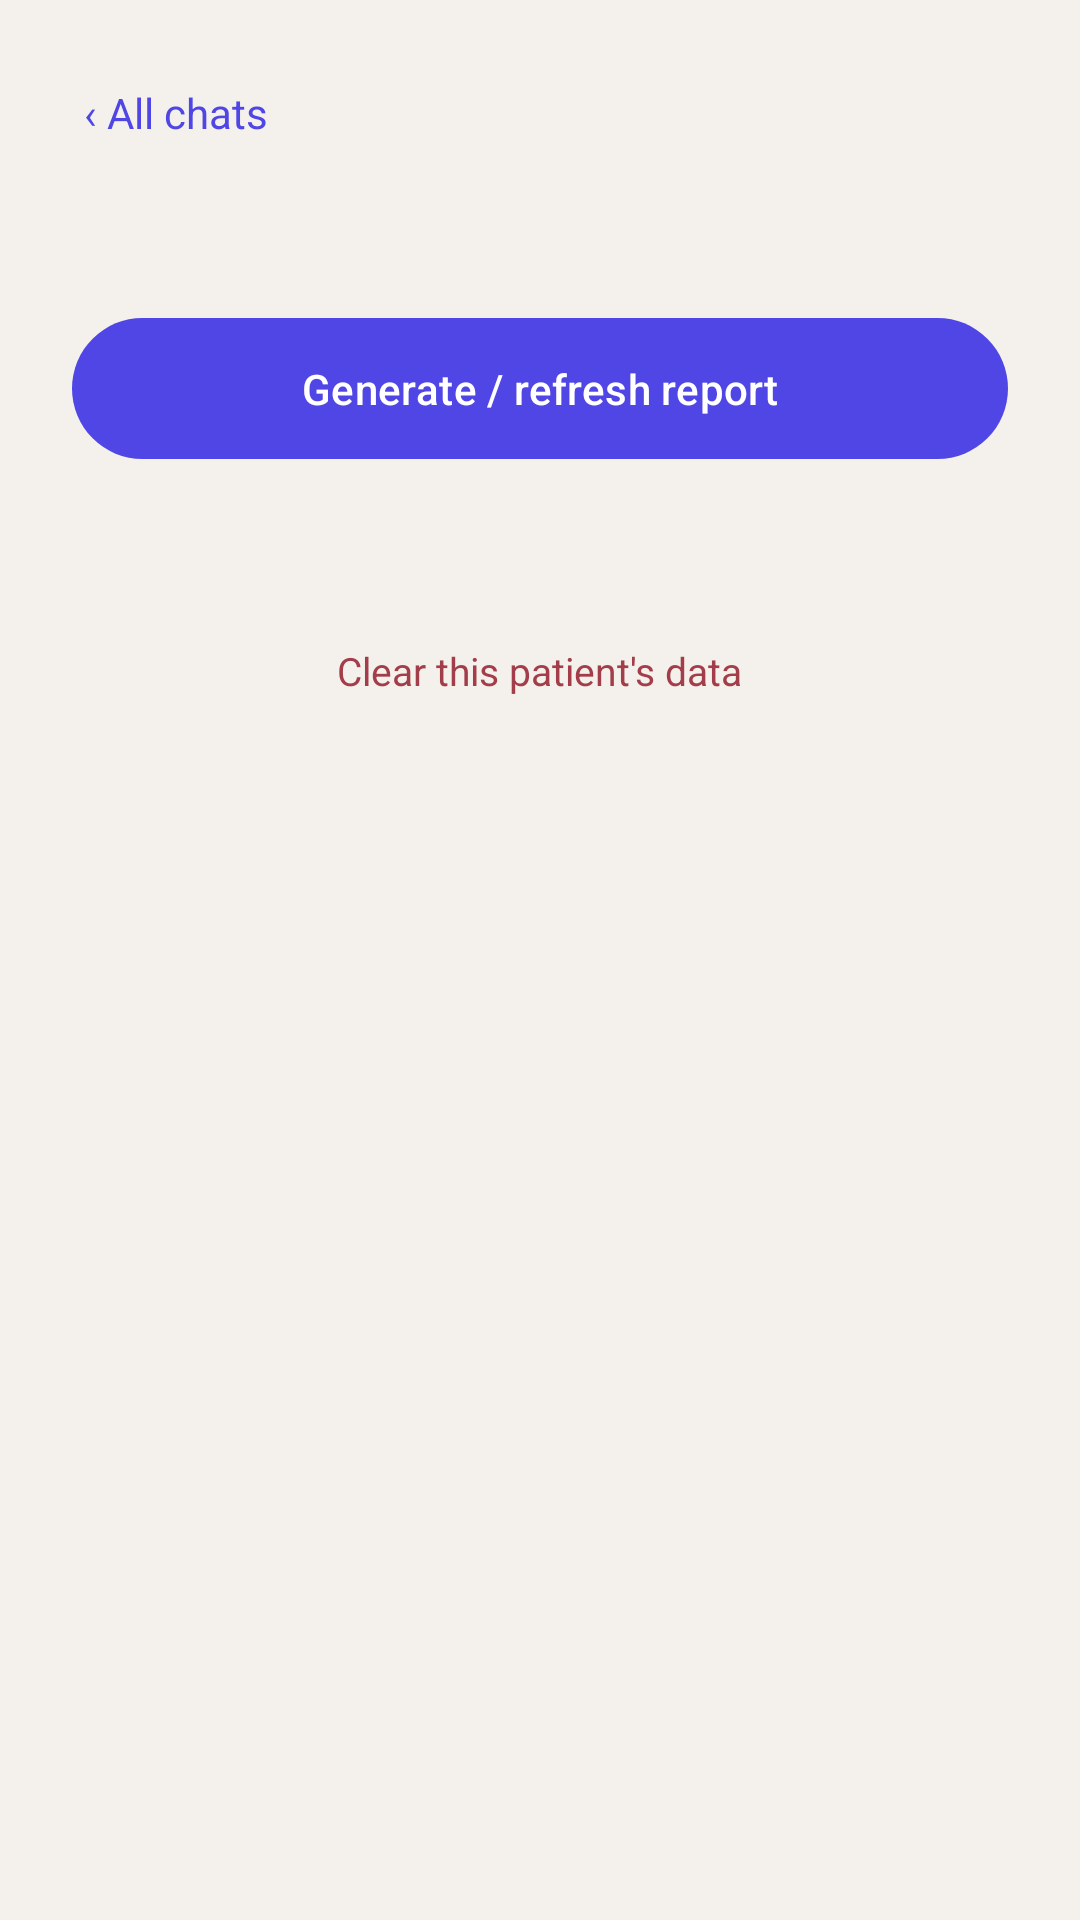

Layout XML and referenced resources for this Android screen:
<!-- AndroidManifest.xml: application theme Theme.KablaIntake -->
<!-- res/layout/activity_report.xml -->
<?xml version="1.0" encoding="utf-8"?>
<ScrollView xmlns:android="http://schemas.android.com/apk/res/android"
    xmlns:app="http://schemas.android.com/apk/res-auto"
    android:layout_width="match_parent"
    android:layout_height="match_parent"
    android:background="@color/canvas">

    <LinearLayout
        android:layout_width="match_parent"
        android:layout_height="wrap_content"
        android:orientation="vertical"
        android:padding="24dp">

        <TextView
            android:id="@+id/backButton"
            android:layout_width="wrap_content"
            android:layout_height="wrap_content"
            android:layout_marginBottom="16dp"
            android:padding="4dp"
            android:text="‹ All chats"
            android:textColor="@color/primary"
            android:textSize="14sp" />

        <TextView
            android:id="@+id/reportTitle"
            android:layout_width="wrap_content"
            android:layout_height="wrap_content"
            android:layout_marginBottom="8dp"
            android:textColor="@color/ink"
            android:textSize="20sp"
            android:textStyle="bold" />

        <TextView
            android:id="@+id/urgentBanner"
            android:layout_width="match_parent"
            android:layout_height="wrap_content"
            android:layout_marginBottom="12dp"
            android:background="@color/error"
            android:padding="14dp"
            android:text="⚠ URGENT — red flags reported. Advise the patient to seek care immediately."
            android:textColor="@color/surface"
            android:textStyle="bold"
            android:visibility="gone" />

        <com.google.android.material.button.MaterialButton
            android:id="@+id/generateButton"
            android:layout_width="match_parent"
            android:layout_height="wrap_content"
            android:paddingTop="14dp"
            android:paddingBottom="14dp"
            android:text="Generate / refresh report"
            android:textAllCaps="false" />

        <ProgressBar
            android:id="@+id/progressBar"
            android:layout_width="wrap_content"
            android:layout_height="wrap_content"
            android:layout_gravity="center_horizontal"
            android:layout_marginTop="12dp"
            android:visibility="gone" />

        <TextView
            android:id="@+id/statusText"
            android:layout_width="match_parent"
            android:layout_height="wrap_content"
            android:layout_marginTop="8dp"
            android:textColor="@color/ink_mid"
            android:textSize="13sp" />

        <com.google.android.material.card.MaterialCardView
            android:id="@+id/reportCard"
            android:layout_width="match_parent"
            android:layout_height="wrap_content"
            android:layout_marginTop="16dp"
            android:visibility="gone"
            app:cardBackgroundColor="@color/surface"
            app:cardCornerRadius="18dp"
            app:cardElevation="0dp"
            app:strokeColor="@color/line"
            app:strokeWidth="1dp">

            <TextView
                android:id="@+id/reportBody"
                android:layout_width="match_parent"
                android:layout_height="wrap_content"
                android:padding="18dp"
                android:lineSpacingExtra="4dp"
                android:textColor="@color/ink"
                android:textSize="14sp" />

        </com.google.android.material.card.MaterialCardView>

        <com.google.android.material.button.MaterialButton
            android:id="@+id/shareButton"
            style="@style/Widget.Material3.Button.TonalButton"
            android:layout_width="match_parent"
            android:layout_height="wrap_content"
            android:layout_marginTop="16dp"
            android:paddingTop="14dp"
            android:paddingBottom="14dp"
            android:text="Share with patient"
            android:textAllCaps="false"
            android:visibility="gone" />

        <com.google.android.material.button.MaterialButton
            android:id="@+id/sharePdfButton"
            style="@style/Widget.Material3.Button.TonalButton"
            android:layout_width="match_parent"
            android:layout_height="wrap_content"
            android:layout_marginTop="10dp"
            android:paddingTop="14dp"
            android:paddingBottom="14dp"
            android:text="Share as PDF"
            android:textAllCaps="false"
            android:visibility="gone" />

        <TextView
            android:id="@+id/clearButton"
            android:layout_width="wrap_content"
            android:layout_height="wrap_content"
            android:layout_gravity="center_horizontal"
            android:layout_marginTop="28dp"
            android:padding="4dp"
            android:text="Clear this patient's data"
            android:textColor="@color/error"
            android:textSize="13sp" />

    </LinearLayout>

</ScrollView>
<!-- resources referenced by this layout -->
<resources>
  <color name="canvas">#F4F1EC</color>
  <color name="error">#A33D49</color>
  <color name="ink">#1B1A24</color>
  <color name="ink_mid">#56515F</color>
  <color name="line">#E6E1D9</color>
  <color name="primary">#4F46E5</color>
  <color name="surface">#FFFFFF</color>
  <style name="Theme.KablaIntake" parent="Theme.Material3.DayNight.NoActionBar">
          <item name="colorPrimary">@color/primary</item>
          <item name="colorOnPrimary">@color/surface</item>
          <item name="colorPrimaryContainer">@color/primary_soft</item>
          <item name="colorOnPrimaryContainer">@color/primary_dark</item>
          <item name="colorSecondary">@color/accent</item>
          <item name="colorOnSecondary">@color/surface</item>
          <item name="android:colorBackground">@color/canvas</item>
          <item name="colorSurface">@color/surface</item>
          <item name="colorOnSurface">@color/ink</item>
          <item name="colorOnBackground">@color/ink</item>
          <item name="colorSurfaceVariant">@color/surface_sub</item>
          <item name="colorOnSurfaceVariant">@color/ink_mid</item>
          <item name="colorOutline">@color/line</item>
          <item name="colorError">@color/error</item>
          <item name="colorErrorContainer">@color/error_soft</item>
          <item name="shapeAppearanceSmallComponent">@style/ShapeAppearance.KablaIntake.Small</item>
          <item name="shapeAppearanceMediumComponent">@style/ShapeAppearance.KablaIntake.Medium</item>
          <item name="shapeAppearanceLargeComponent">@style/ShapeAppearance.KablaIntake.Large</item>
      </style>
  <color name="primary_soft">#ECECFF</color>
  <color name="primary_dark">#4338CA</color>
  <color name="accent">#C8922E</color>
  <color name="surface_sub">#FAF9F6</color>
  <color name="error_soft">#F8E9EB</color>
  <style name="ShapeAppearance.KablaIntake.Small" parent="ShapeAppearance.Material3.Corner.Medium">
          <item name="cornerSize">12dp</item>
      </style>
  <style name="ShapeAppearance.KablaIntake.Medium" parent="ShapeAppearance.Material3.Corner.Medium">
          <item name="cornerSize">14dp</item>
      </style>
  <style name="ShapeAppearance.KablaIntake.Large" parent="ShapeAppearance.Material3.Corner.Large">
          <item name="cornerSize">20dp</item>
      </style>
</resources>
